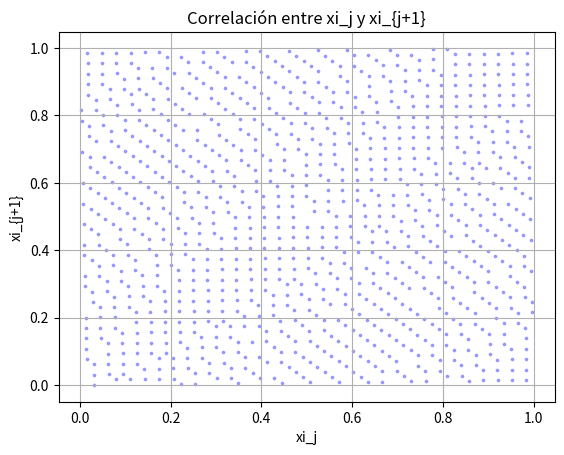

Reproduce this figure in Python.
import matplotlib.pyplot as plt
import numpy as np
y0 = 1
a = 65
c = 1
m = 2048

aleatorios = []
back_ale = []

for i in range(1000):
    if (i == 0):
        yi = ((a*y0)+c) % m
        aleatorios.append(yi)
        back_ale.append(y0)
    else:
        yi = ((a*aleatorios[i-1])+c) % m
        aleatorios.append(yi)
        back_ale.append(aleatorios[i-1])

for j in range(len(aleatorios)):
    aleatorios[j] = aleatorios[j]/m
    back_ale[j] = back_ale[j]/m

#plt.scatter(back_ale, aleatorios, alpha=0.5, s=10)


#plt.plot(aleatorios[:-1], aleatorios[1:], '*')
#plt.plot(back_ale[:-1], back_ale[1:], '*')
#plt.plot(aleatorios, back_ale, '*')

plt.scatter(aleatorios, back_ale, alpha=0.3, s=3, color='blue')
plt.title("Correlación entre xi_j y xi_{j+1}")
plt.xlabel("xi_j")
plt.ylabel("xi_{j+1}")
plt.grid(True)

plt.show()